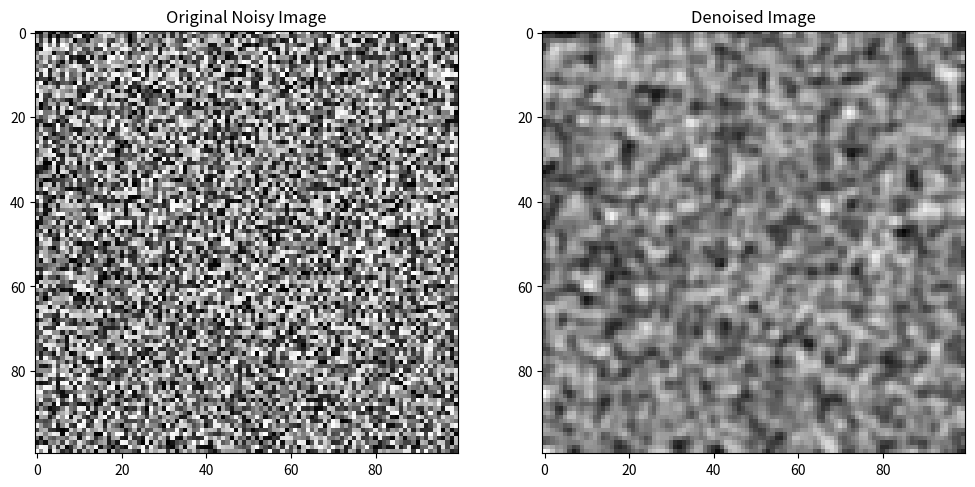

Generate this figure with matplotlib:
import numpy as np
import matplotlib.pyplot as plt
from scipy.ndimage import gaussian_filter

def quantum_noise_reduction(image, sigma=1):
    """
    Apply a simple Gaussian filter to reduce noise in the X-ray image.
    This is inspired by quantum denoising methods.
    """
    # Apply a Gaussian filter to the noisy image (simple denoising technique)
    denoised_image = gaussian_filter(image, sigma=sigma)
    return denoised_image

def visualize_noise_reduction(original_image, denoised_image):
    """
    Visualize the original and denoised images.
    """
    fig, ax = plt.subplots(1, 2, figsize=(12, 6))
    
    ax[0].imshow(original_image, cmap='gray')
    ax[0].set_title("Original Noisy Image")
    
    ax[1].imshow(denoised_image, cmap='gray')
    ax[1].set_title("Denoised Image")
    
    plt.show()

if __name__ == "__main__":
    # Simulate a noisy X-ray image
    noisy_image = np.random.rand(100, 100)  # Simulate a noisy image (random values)
    
    # Apply quantum noise reduction (Gaussian filter for now)
    denoised_image = quantum_noise_reduction(noisy_image)

    # Visualize the results
    visualize_noise_reduction(noisy_image, denoised_image)

